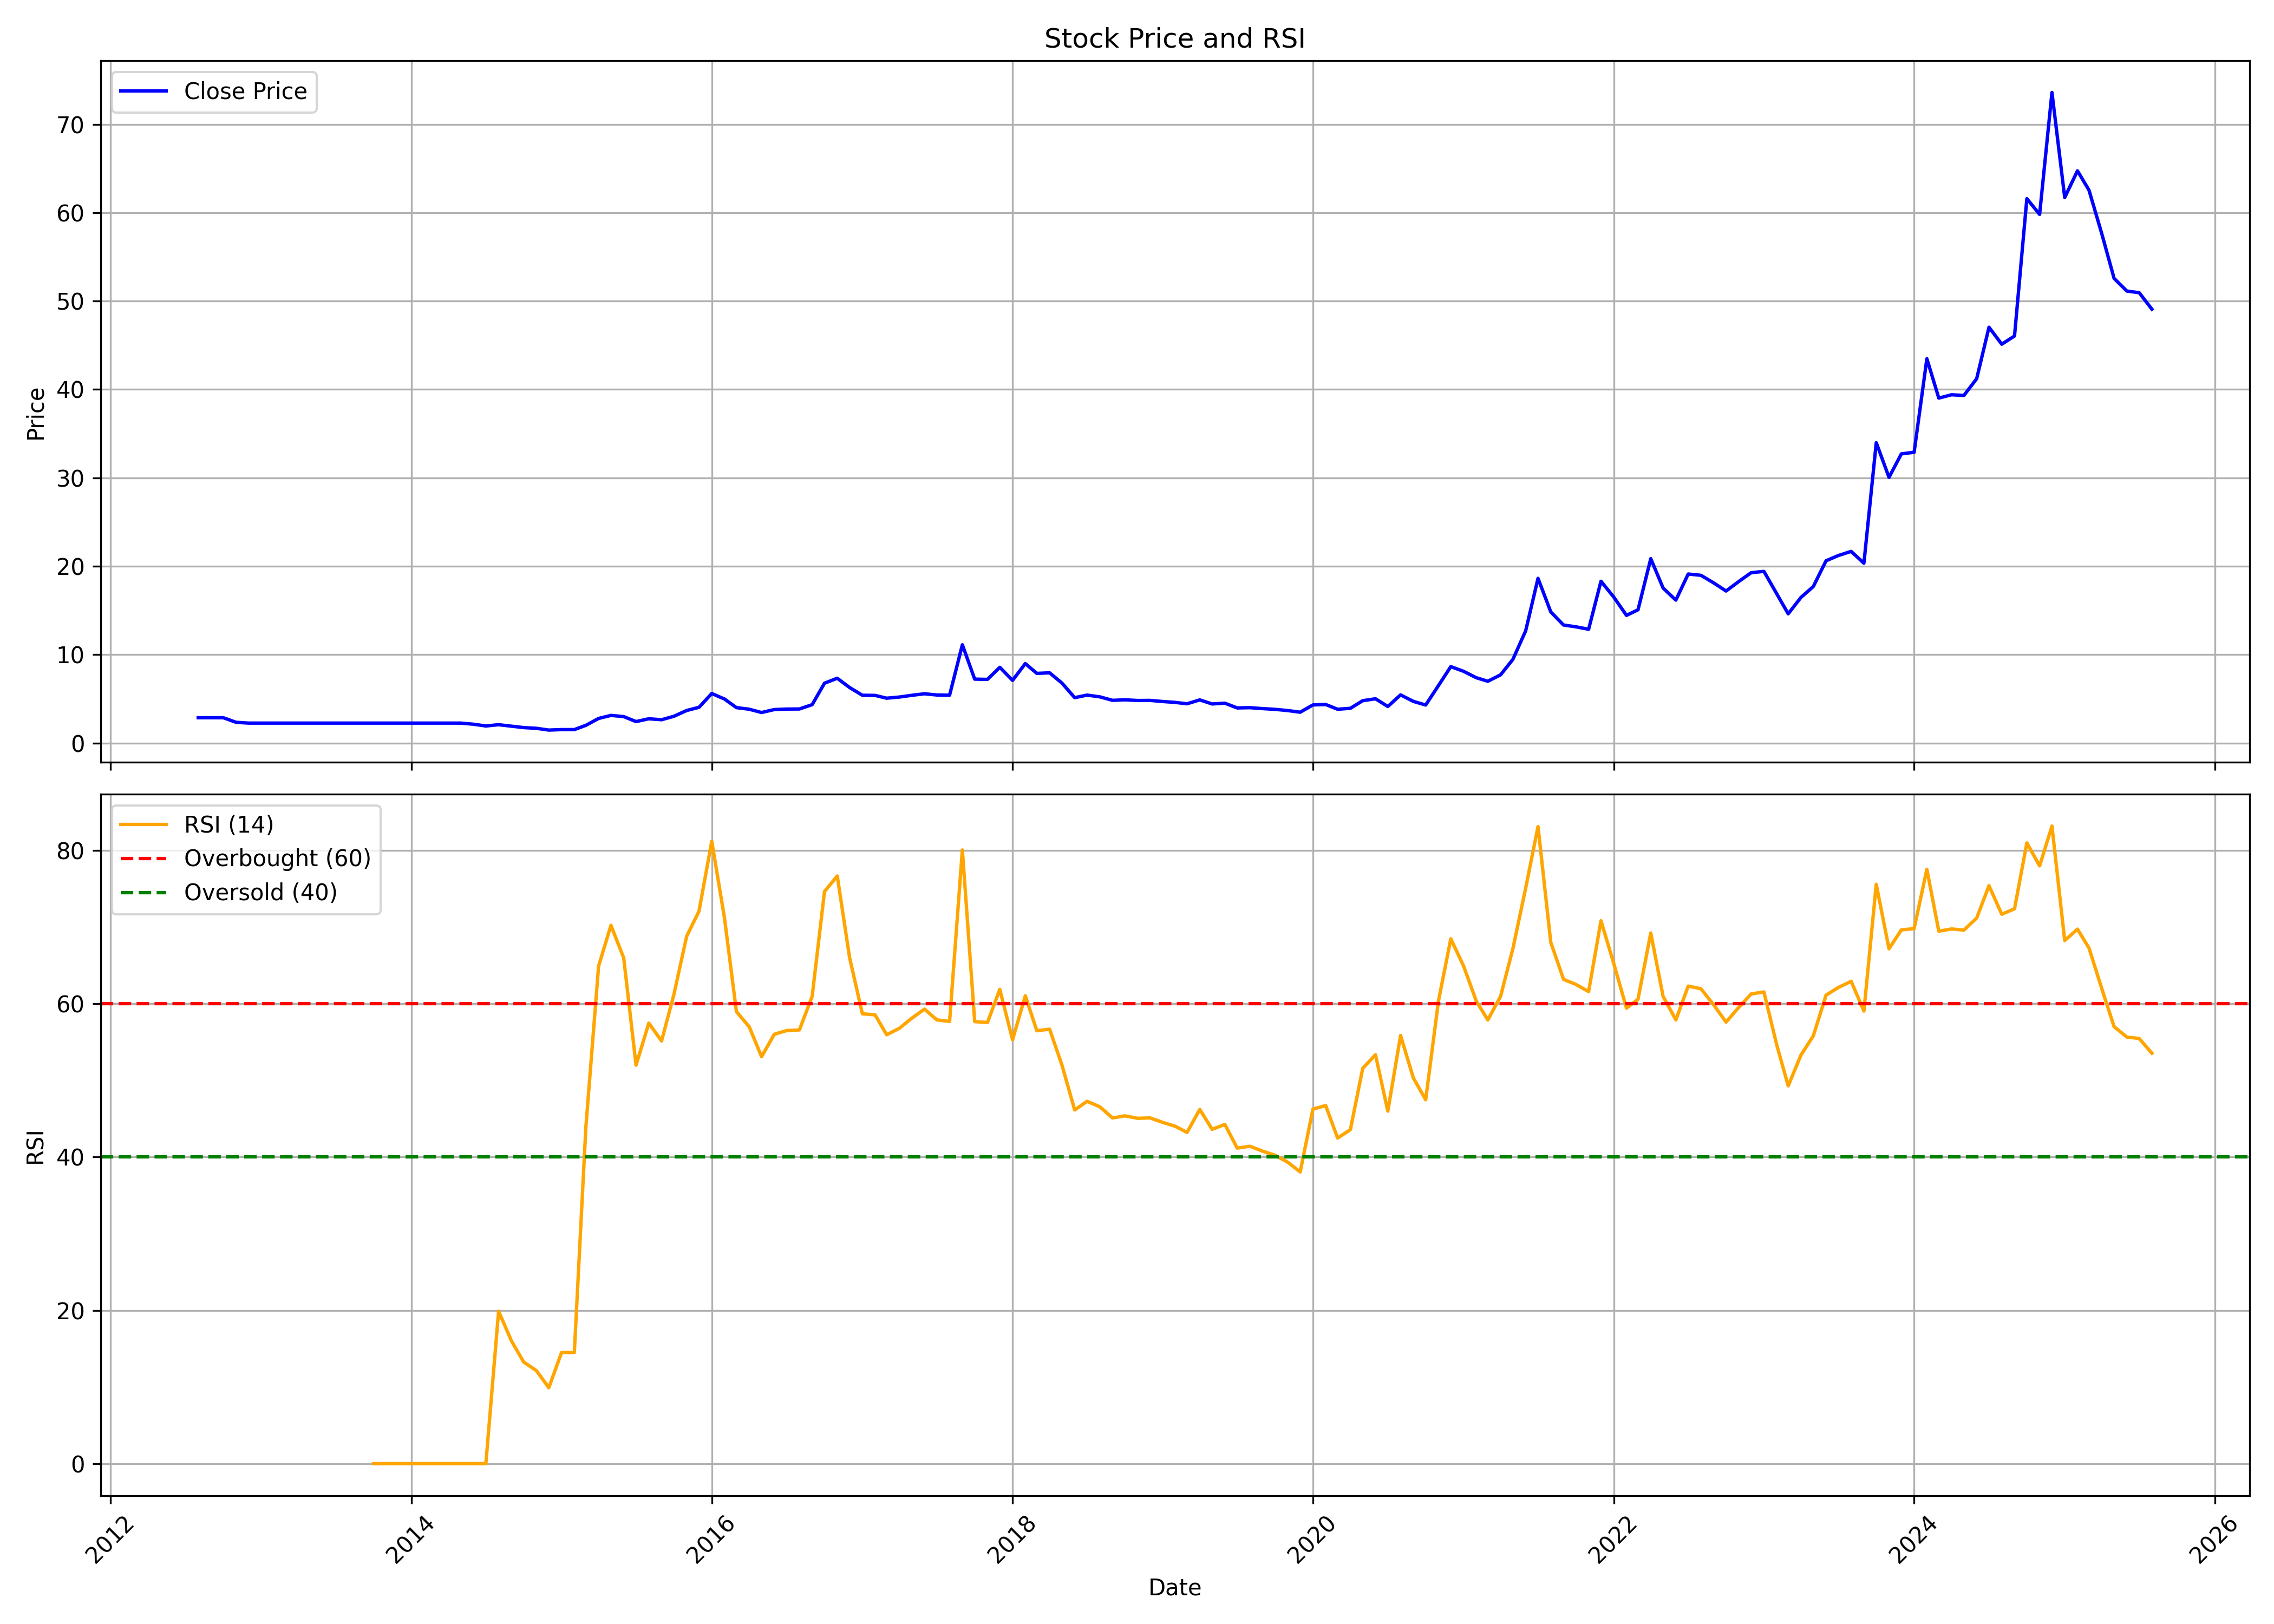

Values plotted in this chart, from the file beside it:
, date, symbol, open, high, low, close, volume, rsi
0, 2012-08-01, PREMIERPOL, 2.858, 2.903, 2.767, 2.858, 7750, 
1, 2012-09-01, PREMIERPOL, 2.858, 2.858, 2.858, 2.858, 750, 
2, 2012-10-01, PREMIERPOL, 2.858, 2.858, 2.858, 2.858, 0, 
3, 2012-11-01, PREMIERPOL, 2.858, 2.858, 2.341, 2.341, 1000, 
4, 2012-12-01, PREMIERPOL, 2.341, 2.359, 2.232, 2.25, 510, 
5, 2013-01-01, PREMIERPOL, 2.25, 2.25, 2.25, 2.25, 0, 
6, 2013-02-01, PREMIERPOL, 2.25, 2.25, 2.25, 2.25, 0, 
7, 2013-03-01, PREMIERPOL, 2.25, 2.25, 2.25, 2.25, 0, 
8, 2013-04-01, PREMIERPOL, 2.25, 2.25, 2.25, 2.25, 0, 
9, 2013-05-01, PREMIERPOL, 2.25, 2.25, 2.25, 2.25, 0, 
10, 2013-06-01, PREMIERPOL, 2.25, 2.25, 2.25, 2.25, 0, 
11, 2013-07-01, PREMIERPOL, 2.25, 2.25, 2.25, 2.25, 0, 
12, 2013-08-01, PREMIERPOL, 2.25, 2.25, 2.25, 2.25, 0, 
13, 2013-09-01, PREMIERPOL, 2.25, 2.25, 2.25, 2.25, 0, 
14, 2013-10-01, PREMIERPOL, 2.25, 2.25, 2.25, 2.25, 0, 0.0
15, 2013-11-01, PREMIERPOL, 2.25, 2.25, 2.25, 2.25, 0, 0.0
16, 2013-12-01, PREMIERPOL, 2.25, 2.25, 2.25, 2.25, 0, 0.0
17, 2014-01-01, PREMIERPOL, 2.25, 2.25, 2.25, 2.25, 0, 0.0
18, 2014-02-01, PREMIERPOL, 2.25, 2.25, 2.25, 2.25, 0, 0.0
19, 2014-03-01, PREMIERPOL, 2.25, 2.25, 2.25, 2.25, 0, 0.0
20, 2014-04-01, PREMIERPOL, 2.25, 2.25, 2.25, 2.25, 0, 0.0
21, 2014-05-01, PREMIERPOL, 2.25, 2.25, 2.25, 2.25, 0, 0.0
22, 2014-06-01, PREMIERPOL, 2.25, 2.25, 2.087, 2.123, 4625, 0.0
23, 2014-07-01, PREMIERPOL, 2.123, 2.123, 1.923, 1.923, 13505, 0.0
24, 2014-08-01, PREMIERPOL, 1.923, 2.078, 1.833, 2.069, 13600, 19.89
25, 2014-09-01, PREMIERPOL, 1.996, 2.141, 1.851, 1.905, 9035, 16.03
26, 2014-10-01, PREMIERPOL, 1.905, 1.905, 1.742, 1.742, 12275, 13.26
27, 2014-11-01, PREMIERPOL, 1.742, 1.824, 1.66, 1.66, 1100, 12.13
28, 2014-12-01, PREMIERPOL, 1.742, 1.742, 1.415, 1.461, 22805, 9.906
29, 2015-01-01, PREMIERPOL, 1.461, 1.515, 1.452, 1.515, 1855, 14.51
30, 2015-02-01, PREMIERPOL, 1.515, 1.515, 1.515, 1.515, 0, 14.51
31, 2015-03-01, PREMIERPOL, 1.515, 1.996, 1.515, 1.996, 2525, 43.87
32, 2015-04-01, PREMIERPOL, 1.996, 2.794, 1.996, 2.776, 13490, 64.92
33, 2015-05-01, PREMIERPOL, 2.776, 3.121, 2.64, 3.121, 17135, 70.23
34, 2015-06-01, PREMIERPOL, 3.275, 3.629, 2.758, 2.985, 29690, 65.98
35, 2015-07-01, PREMIERPOL, 2.985, 2.985, 2.314, 2.422, 20900, 51.99
36, 2015-08-01, PREMIERPOL, 2.422, 2.74, 2.377, 2.74, 4135, 57.47
37, 2015-09-01, PREMIERPOL, 2.876, 2.903, 2.631, 2.631, 6025, 55.15
38, 2015-10-01, PREMIERPOL, 2.631, 3.021, 2.386, 3.021, 6935, 61.21
39, 2015-11-01, PREMIERPOL, 3.166, 4.019, 3.166, 3.674, 2450, 68.8
40, 2015-12-01, PREMIERPOL, 3.674, 4.046, 3.674, 4.037, 3790, 72.08
41, 2016-01-01, PREMIERPOL, 4.237, 5.761, 4.237, 5.598, 66745, 81.21
42, 2016-02-01, PREMIERPOL, 5.598, 5.806, 4.509, 4.972, 136375, 71.16
43, 2016-03-01, PREMIERPOL, 4.972, 5.444, 3.992, 4.001, 43650, 58.97
44, 2016-04-01, PREMIERPOL, 4.201, 4.201, 3.729, 3.82, 16060, 57
45, 2016-05-01, PREMIERPOL, 3.82, 3.82, 3.284, 3.448, 4055, 53.1
46, 2016-06-01, PREMIERPOL, 3.448, 4.164, 3.284, 3.783, 3455, 56.02
47, 2016-07-01, PREMIERPOL, 3.783, 3.965, 3.656, 3.838, 1415, 56.5
48, 2016-08-01, PREMIERPOL, 3.838, 4.246, 3.838, 3.847, 3130, 56.58
49, 2016-09-01, PREMIERPOL, 3.847, 4.337, 3.847, 4.337, 3750, 60.97
50, 2016-10-01, PREMIERPOL, 4.641, 6.822, 4.585, 6.766, 61015, 74.65
51, 2016-11-01, PREMIERPOL, 7.239, 7.703, 6.729, 7.323, 33675, 76.67
52, 2016-12-01, PREMIERPOL, 7.323, 7.323, 6.144, 6.274, 5370, 66.01
53, 2017-01-01, PREMIERPOL, 6.274, 6.478, 5.216, 5.402, 62480, 58.7
54, 2017-02-01, PREMIERPOL, 5.402, 5.661, 5.197, 5.383, 55380, 58.55
55, 2017-03-01, PREMIERPOL, 5.383, 5.569, 4.835, 5.067, 53085, 55.95
56, 2017-04-01, PREMIERPOL, 5.067, 5.652, 4.873, 5.197, 97625, 56.8
57, 2017-05-01, PREMIERPOL, 5.197, 5.884, 4.873, 5.392, 87860, 58.11
58, 2017-06-01, PREMIERPOL, 5.661, 6.655, 5.29, 5.569, 264580, 59.3
59, 2017-07-01, PREMIERPOL, 5.569, 6.126, 4.873, 5.429, 173435, 57.9
... 97 more rows
